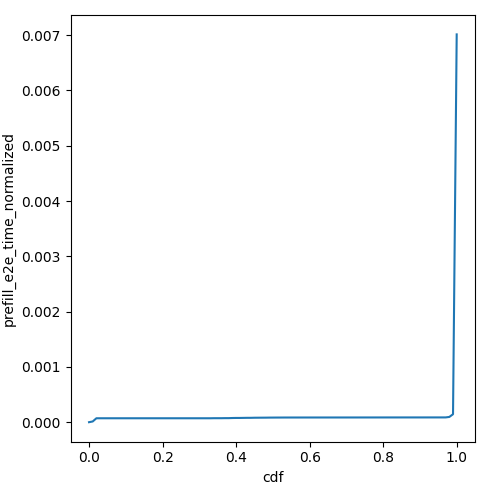

The table this chart was drawn from, first rows:
cdf, prefill_e2e_time_normalized
0.0, 7.897992437753052e-07
0.01, 1.3906431843698405e-05
0.02, 7.181146605717004e-05
0.03, 7.181146605717004e-05
0.04, 7.181146606072275e-05
0.05, 7.181146606072275e-05
0.06, 7.181146606072275e-05
0.07, 7.181146606072275e-05
0.08, 7.181146606072275e-05
0.09, 7.181146606072275e-05
0.1, 7.181146606072275e-05
0.11, 7.181146606072275e-05
0.12, 7.181146606238809e-05
0.13, 7.181146606249911e-05
0.14, 7.181146606249911e-05
0.15, 7.181146606249911e-05
0.16, 7.181146606249911e-05
0.17, 7.181146606249911e-05
0.18, 7.181146606249911e-05
0.19, 7.181146606249911e-05
0.2, 7.181146606249911e-05
0.21, 7.181146606427546e-05
0.22, 7.181146606427546e-05
0.23, 7.181146606427546e-05
0.24, 7.181146606427546e-05
0.25, 7.181146606427546e-05
0.26, 7.181146606427546e-05
0.27, 7.181146606427546e-05
0.28, 7.181146606427546e-05
0.29, 7.181146606427546e-05
0.3, 7.181146606427546e-05
0.31, 7.181146606427546e-05
0.32, 7.181146606427546e-05
0.33, 7.181146606427546e-05
0.34, 7.302302856082576e-05
0.35, 7.302302856260212e-05
0.36, 7.302302856260212e-05
0.37, 7.412041765005502e-05
0.38, 7.412041765064714e-05
0.39, 7.640708701494248e-05
0.4, 7.757900435597283e-05
0.41, 7.757900435715707e-05
0.42, 7.86558381712789e-05
0.43, 7.978651040740914e-05
0.44, 7.978651040829732e-05
0.45, 8.136275153773909e-05
0.46, 8.193593013058634e-05
0.47, 8.241357895855117e-05
0.48, 8.281774335182709e-05
0.49, 8.372711323323401e-05
0.5, 8.416495799205374e-05
0.51, 8.456777517085329e-05
0.52, 8.480182309514558e-05
0.53, 8.524272970716468e-05
0.54, 8.533254401668489e-05
0.55, 8.541594301826803e-05
0.56, 8.549359036205205e-05
0.57, 8.549359036468596e-05
0.58, 8.556606121885579e-05
0.59, 8.563385653605249e-05
... 41 more rows
